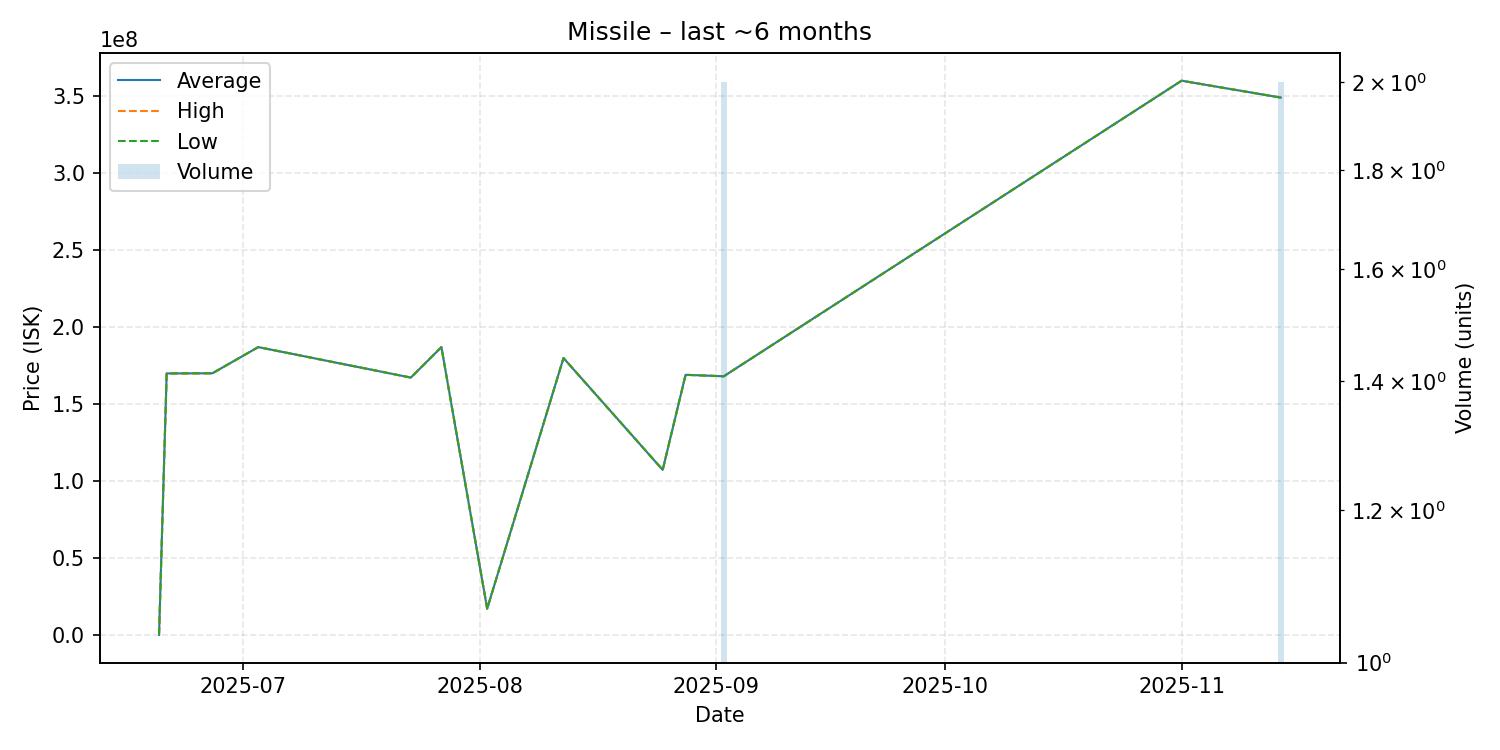

Data behind this chart, as committed beside it:
date, average, highest, lowest, order_count, volume
2025-06-20, 202300, 202300, 202300, 1, 1
2025-06-21, 169900000, 169900000, 169900000, 1, 1
2025-06-27, 170000000, 170000000, 170000000, 1, 1
2025-07-03, 187000000, 187000000, 187000000, 1, 1
2025-07-23, 167200000, 167200000, 167200000, 1, 1
2025-07-27, 187000000, 187000000, 187000000, 1, 1
2025-08-02, 17210000, 17210000, 17210000, 1, 1
2025-08-12, 179900000, 179900000, 179900000, 1, 1
2025-08-25, 107300000, 107300000, 107300000, 1, 1
2025-08-28, 169000000, 169000000, 169000000, 1, 1
2025-09-02, 168050000, 168100000, 168000000, 2, 2
2025-11-01, 359900000, 359900000, 359900000, 1, 1
2025-11-14, 348950000, 349000000, 348900000, 2, 2
